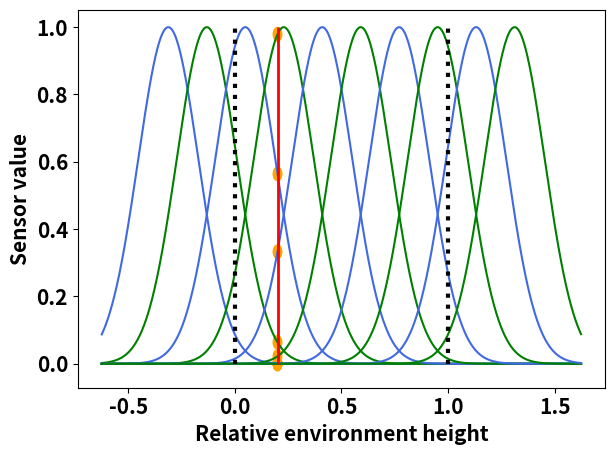

Write the Python code that produced this figure.
'''Visualizes encoding from sensor values to spiking signal probability through Gaussian encoding'''
import numpy as np
import matplotlib.pyplot as plt
import math
import matplotlib.patches as patch

plt.rcParams.update({'font.size': 15})
plt.rcParams['font.weight'] = 'bold'
plt.rcParams['axes.labelweight'] = 'bold'
width = 2000
height = 1601

# Set your initial values here, nsensorneurons is the number of sensor neurons,
# exponent is the width of the gaussian,
# Sensorcenters is the location of the means.
nsensorneurons = 10
exponent = -25
sensorcenters = np.linspace(-500, height+500, nsensorneurons)/height

# Relative hit height of the ball (between 0 and 1)
hitheight = 0.2


fig, ax = plt.subplots(1)
# Resolution
points = np.arange(-1000, height + 500 + 500)/height
for i, s in enumerate(sensorcenters):
    
    # Encoding avlues 
    c1 = plt.Circle((hitheight, math.exp(exponent * (s - hitheight) ** 2)), radius=0.02, color="orange")
    ax.add_patch(c1)

    # Plot Gaussians
    sensoroutputs = []
    for p in points:
        sensoroutputs.append(math.exp(exponent * (s - p) ** 2))
    if i % 2 == 0:
        plt.plot(points, sensoroutputs, color="royalblue")
    else:
        plt.plot(points, sensoroutputs, color="green")

# Plot environment width and ball height indicator 
plt.vlines([0, 1], 0, 1, color="black", linewidth=3, ls=":")
plt.vlines([hitheight], 0, 1 , color="red", linewidth=2)
plt.xlabel("Relative environment height")
plt.ylabel("Sensor value")

plt.tight_layout()
plt.show()
